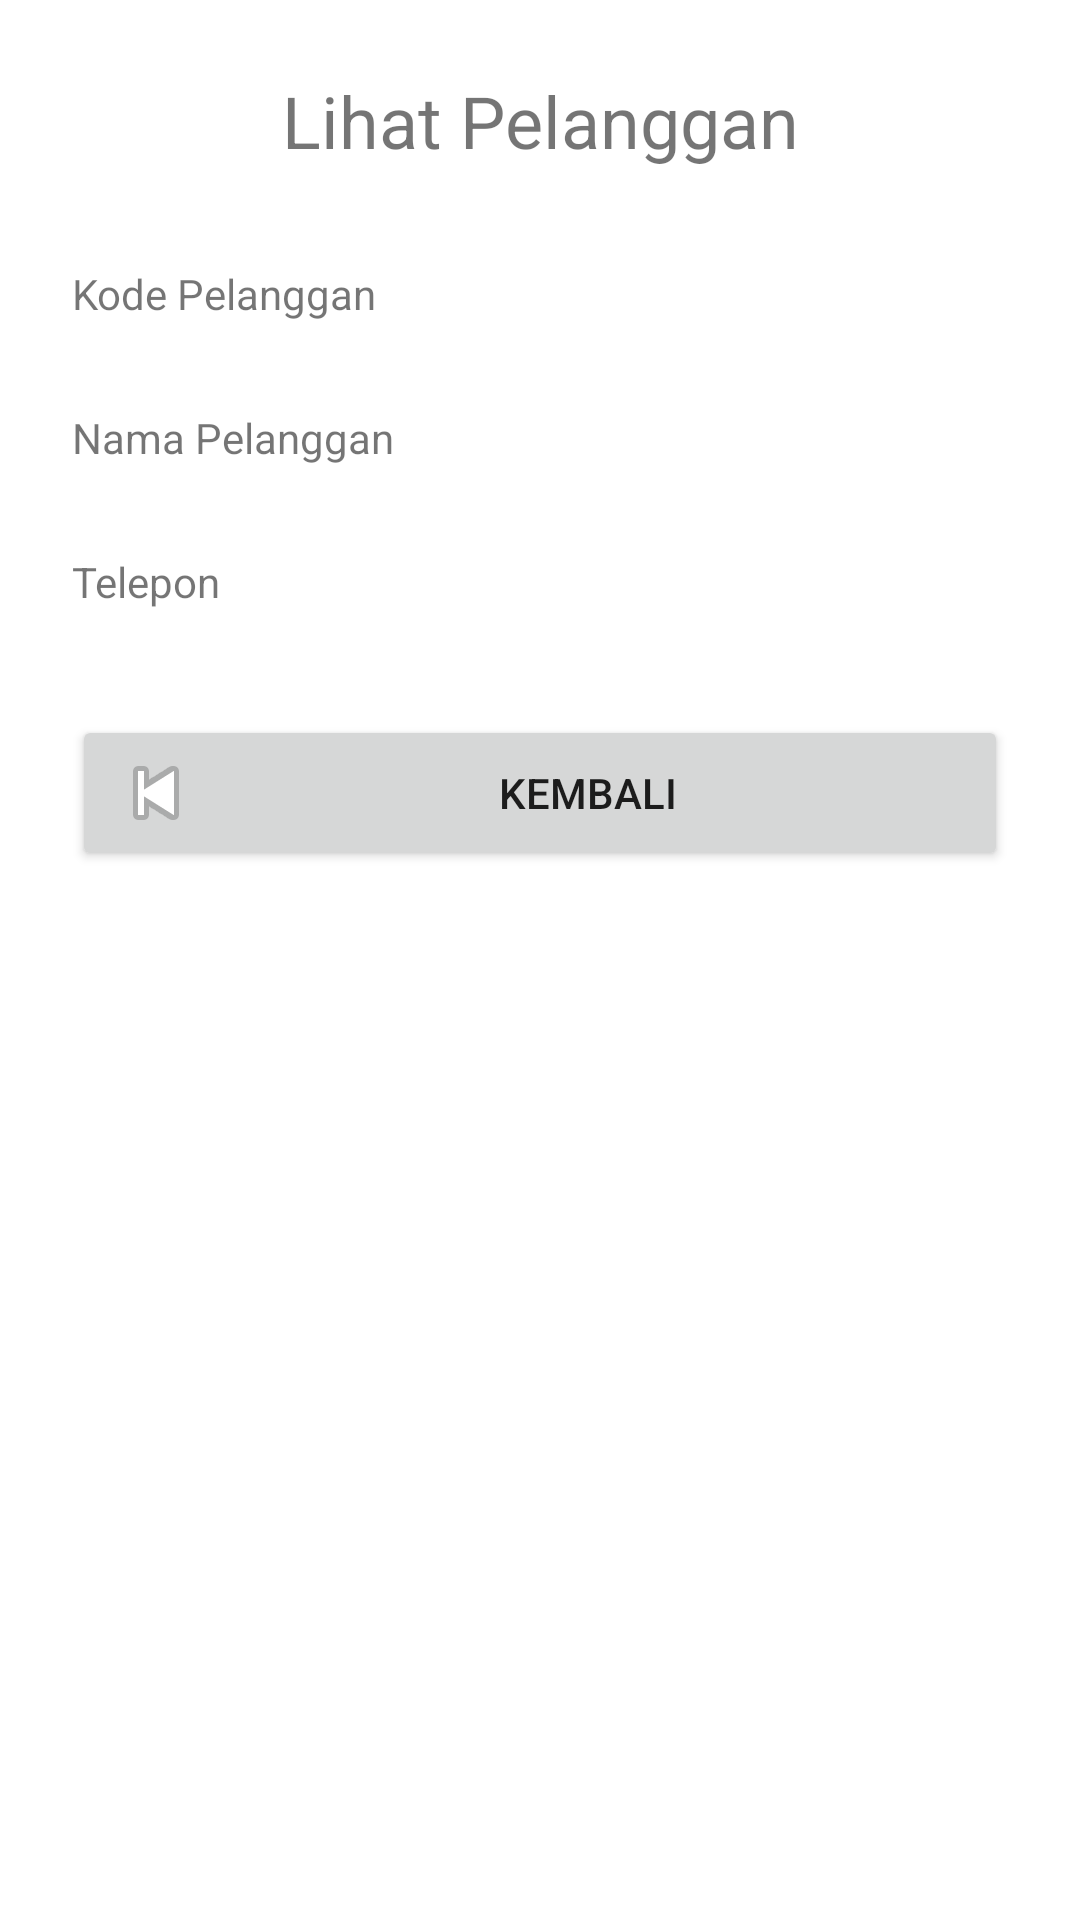

Write the Android layout XML for this screen, with the resource values it uses.
<!-- AndroidManifest.xml: application theme Theme.SQLitePenjualan -->
<!-- res/layout/activity_lihat_pelanggan.xml -->
<?xml version="1.0" encoding="utf-8"?>
<ScrollView xmlns:android="http://schemas.android.com/apk/res/android"
    xmlns:app="http://schemas.android.com/apk/res-auto"
    xmlns:tools="http://schemas.android.com/tools"
    android:layout_width="match_parent"
    android:layout_height="match_parent"
    android:orientation="vertical"
    tools:context=".ui.pelanggan.LihatPelanggan">
    <LinearLayout
        android:layout_width="match_parent"
        android:layout_height="wrap_content"
        android:padding="24dp"
        android:orientation="vertical">

        <TextView
            android:id="@+id/textView14"
            android:layout_width="match_parent"
            android:layout_height="wrap_content"
            android:paddingBottom="32dp"
            android:text="Lihat Pelanggan"
            android:textAlignment="center"
            android:textSize="24sp" />
        <TextView
            android:id="@+id/textView1"
            android:layout_width="wrap_content"
            android:layout_height="wrap_content"
            android:text="Kode Pelanggan" />

        <TextView
            android:id="@+id/tv_kode_pelanggan"
            android:layout_width="match_parent"
            android:layout_height="wrap_content"
            android:textStyle="bold"/>

        <TextView
            android:id="@+id/textView2"
            android:layout_width="wrap_content"
            android:layout_height="wrap_content"
            android:layout_marginTop="10dp"
            android:text="Nama Pelanggan" />
        <TextView
            android:id="@+id/tv_nama_pelanggan"
            android:layout_width="match_parent"
            android:layout_height="wrap_content"
            android:textStyle="bold"/>
        <TextView
            android:id="@+id/textView6"
            android:layout_width="wrap_content"
            android:layout_height="wrap_content"
            android:layout_marginTop="10dp"
            android:text="Telepon" />
        <TextView
            android:id="@+id/tv_telepon"
            android:layout_width="match_parent"
            android:layout_height="wrap_content"
            android:textStyle="bold"/>
        <Button
            android:id="@+id/button_kembali"
            android:layout_width="match_parent"
            android:layout_height="wrap_content"
            android:layout_marginTop="16dp"
            android:drawableLeft="@android:drawable/ic_media_previous"
            android:text="Kembali" />
    </LinearLayout>
</ScrollView>
<!-- resources referenced by this layout -->
<resources>
  <style name="Theme.SQLitePenjualan" parent="Theme.MaterialComponents.DayNight.DarkActionBar">
          
          <item name="colorPrimary">@color/green</item>
          <item name="colorPrimaryVariant">@color/darkgreen</item>
          <item name="colorOnPrimary">@color/white</item>
          
          <item name="colorSecondary">@color/teal_200</item>
          <item name="colorSecondaryVariant">@color/teal_700</item>
          <item name="colorOnSecondary">@color/black</item>
          
          <item name="android:statusBarColor" tools:targetApi="l">?attr/colorPrimaryVariant</item>
          
      </style>
  <color name="green">#2bcc2d</color>
  <color name="darkgreen">#1F8A21</color>
  <color name="white">#FFFFFFFF</color>
  <color name="teal_200">#FF03DAC5</color>
  <color name="teal_700">#FF018786</color>
  <color name="black">#FF000000</color>
</resources>
